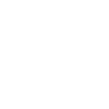
t = 0.00 s
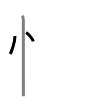
t = 2.50 s
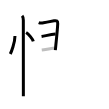
t = 5.25 s
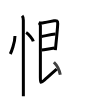
t = 7.75 s
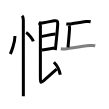
t = 10.50 s
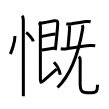
t = 13.00 s

The animated SVG that drew these frames (rendered in a browser with its animation timeline set to each time). Animation: 13 SMIL elements (animate=13); one cycle of 13.00 s.

<svg width="109px" height="109px" viewBox="0 0 px 109px" xmlns="http://www.w3.org/2000/svg" xmlns:xlink="http://www.w3.org/1999/xlink" xml:space="preserve" version="1.1"  baseProfile="full">
<path d="M14.97,36c0,6.52-3.72,16.14-4.69,18" style="fill:none;stroke:black;stroke-width:3;opacity:0">
  <animate attributeType="CSS" attributeName="opacity" from="0" to="1" begin="0s" dur="1s" repeatCount="0" fill="freeze" />
</path>
<path d="M26.12,32.5c2.54,1.58,6.55,6.51,7.18,8.97" style="fill:none;stroke:black;stroke-width:3;opacity:0">
  <animate attributeType="CSS" attributeName="opacity" from="0" to="1" begin="1s" dur="1s" repeatCount="0" fill="freeze" />
</path>
<path d="M22.12,15.75c0.88,1,1.21,2.5,1.21,4.5c0,6.32,0.02,51.9,0.03,69.62c0,3.09,0,5.33,0,6.38" style="fill:none;stroke:black;stroke-width:3;opacity:0">
  <animate attributeType="CSS" attributeName="opacity" from="0" to="1" begin="2s" dur="1s" repeatCount="0" fill="freeze" />
</path>
<path d="M38.72,22.58c1.53,0.67,3.08,0.57,4.84,0.23c3.62-0.7,8.21-1.57,10.57-2c2.57-0.47,3.69,0.09,3.59,2.94c-0.22,5.82-1.37,16.08-1.97,22.27c-0.18,1.86-0.33,3.33-0.43,4.17" style="fill:none;stroke:black;stroke-width:3;opacity:0">
  <animate attributeType="CSS" attributeName="opacity" from="0" to="1" begin="3s" dur="1s" repeatCount="0" fill="freeze" />
</path>
<path d="M41.57,36.47c4.24-0.73,9.08-1.86,14.04-2.44" style="fill:none;stroke:black;stroke-width:3;opacity:0">
  <animate attributeType="CSS" attributeName="opacity" from="0" to="1" begin="4s" dur="1s" repeatCount="0" fill="freeze" />
</path>
<path d="M41.75,50.02c3.15-0.4,8.26-1.44,12.73-2.02" style="fill:none;stroke:black;stroke-width:3;opacity:0">
  <animate attributeType="CSS" attributeName="opacity" from="0" to="1" begin="5s" dur="1s" repeatCount="0" fill="freeze" />
</path>
<path d="M39.22,23.08c0.72,0.72,1.17,1.54,1.17,2.78c0,3.54-0.01,41.89-0.01,52.01c0,5.5,0.12,5.62,4.25,2c3.24-2.85,6.13-5.5,12.09-10.64" style="fill:none;stroke:black;stroke-width:3;opacity:0">
  <animate attributeType="CSS" attributeName="opacity" from="0" to="1" begin="6s" dur="1s" repeatCount="0" fill="freeze" />
</path>
<path d="M53.88,62.25c2.19,2.08,5.46,7.69,6.4,12.47" style="fill:none;stroke:black;stroke-width:3;opacity:0">
  <animate attributeType="CSS" attributeName="opacity" from="0" to="1" begin="7s" dur="1s" repeatCount="0" fill="freeze" />
</path>
<path d="M66.29,23.89c1.96,0.23,3.98,0.18,5.61-0.1c4.15-0.71,9.63-1.75,14.23-2.23c1.57-0.16,2.99-0.23,4.52,0.19" style="fill:none;stroke:black;stroke-width:3;opacity:0">
  <animate attributeType="CSS" attributeName="opacity" from="0" to="1" begin="8s" dur="1s" repeatCount="0" fill="freeze" />
</path>
<path d="M69.04,25.42c0.46,0.83,0.59,1.83,0.53,3.11c-0.21,4.25-0.94,11.22-1.55,18.94" style="fill:none;stroke:black;stroke-width:3;opacity:0">
  <animate attributeType="CSS" attributeName="opacity" from="0" to="1" begin="9s" dur="1s" repeatCount="0" fill="freeze" />
</path>
<path d="M60.77,48.78c2.12,0.31,3.87,0.22,5.99-0.06C72.9,47.9,81.48,46.4,90,45.59c1.82-0.17,3.44-0.23,5.25,0.08" style="fill:none;stroke:black;stroke-width:3;opacity:0">
  <animate attributeType="CSS" attributeName="opacity" from="0" to="1" begin="10s" dur="1s" repeatCount="0" fill="freeze" />
</path>
<path d="M82.38,25.13c0.37,0.88,0.59,2.11,0.22,4.24C79.5,47,73.5,72.25,57.5,87.5" style="fill:none;stroke:black;stroke-width:3;opacity:0">
  <animate attributeType="CSS" attributeName="opacity" from="0" to="1" begin="11s" dur="1s" repeatCount="0" fill="freeze" />
</path>
<path d="M78.91,56.52c1.04,1.04,1.3,2.48,1.3,4.12c0,7.73-0.08,13.73-0.08,22.35s1.61,9.75,9.05,9.75s8.32-1.14,8.32-7.93" style="fill:none;stroke:black;stroke-width:3;opacity:0">
  <animate attributeType="CSS" attributeName="opacity" from="0" to="1" begin="12s" dur="1s" repeatCount="0" fill="freeze" />
</path>
</svg>
